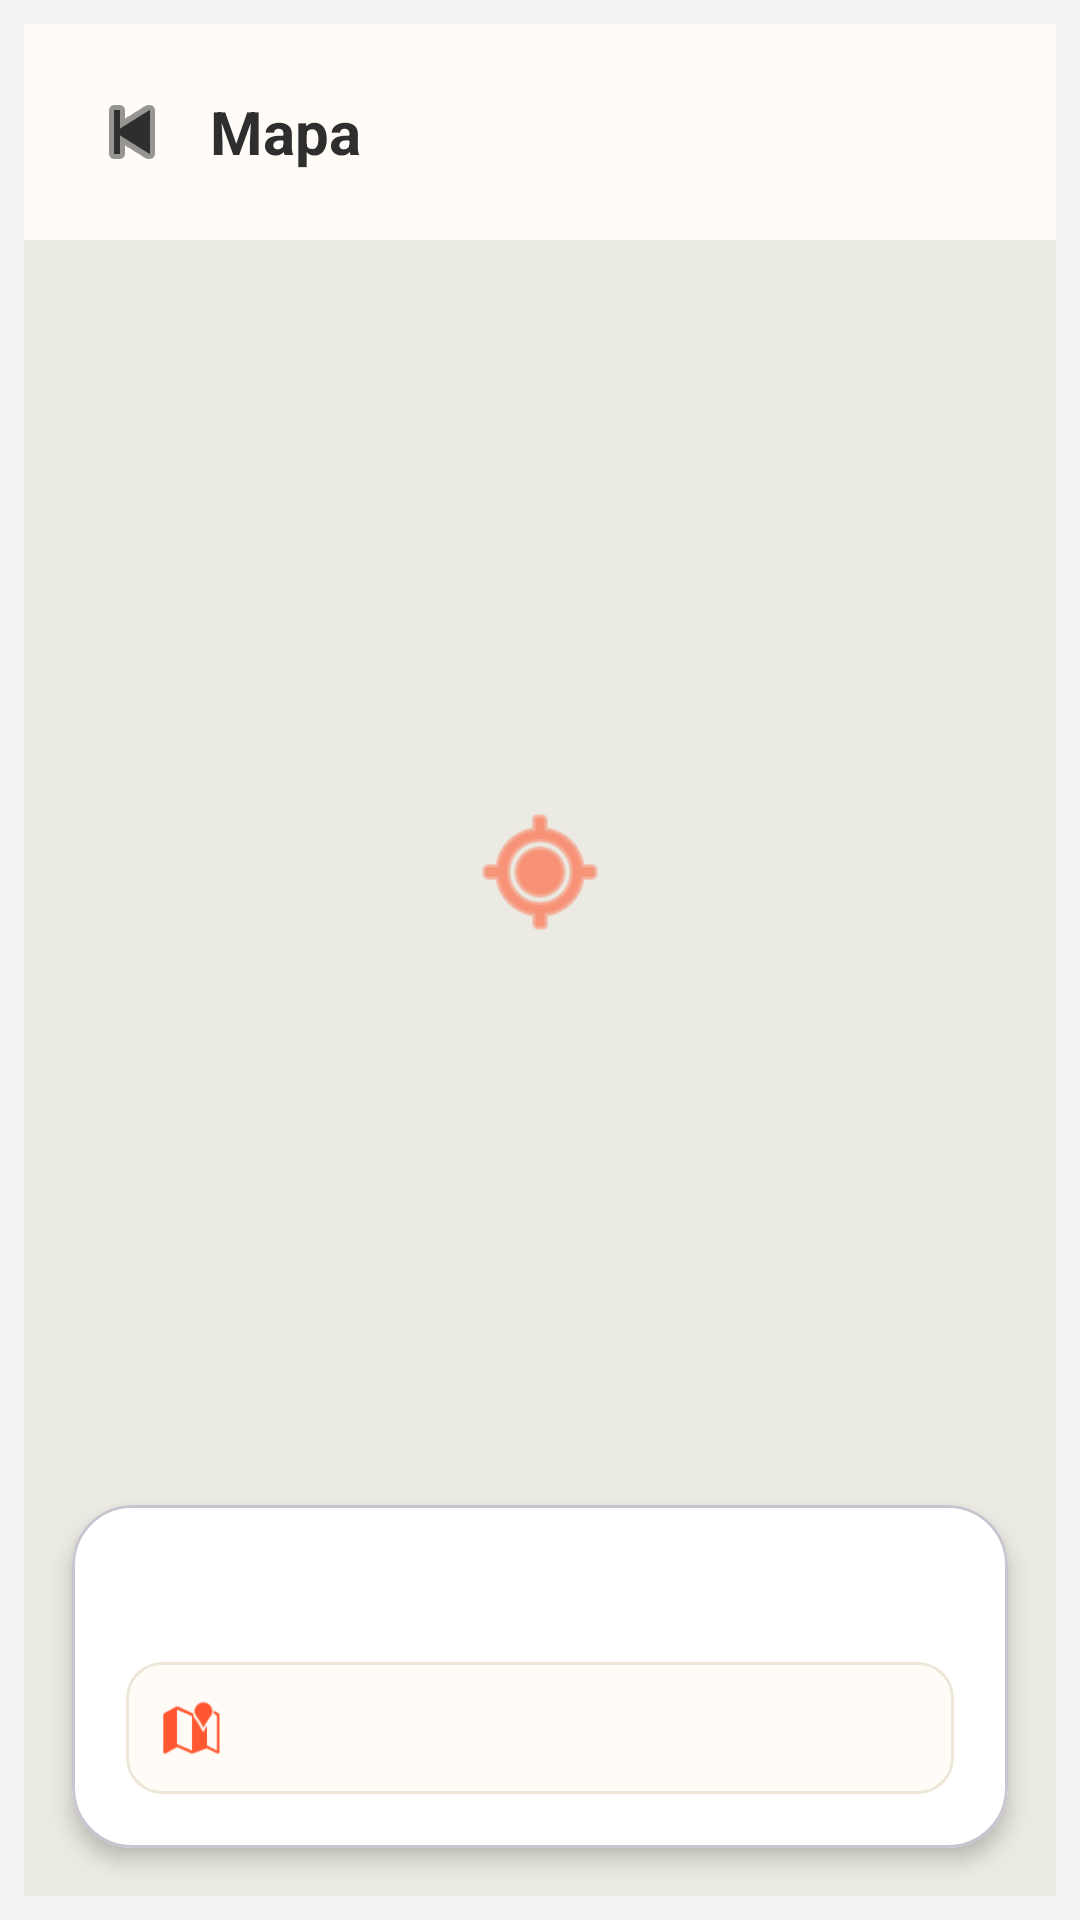

Produce the Android XML layout that renders to this screen, including the resource entries it uses.
<!-- AndroidManifest.xml: application theme Theme.Qhambron -->
<!-- res/layout/activity_location.xml -->
<?xml version="1.0" encoding="utf-8"?>
<androidx.constraintlayout.widget.ConstraintLayout
    xmlns:android="http://schemas.android.com/apk/res/android"
    xmlns:app="http://schemas.android.com/apk/res-auto"
    xmlns:tools="http://schemas.android.com/tools"
    android:id="@+id/main"
    android:layout_width="match_parent"
    android:layout_height="match_parent"
    android:background="#F2F2F2"
    tools:context=".LocationActivity">

    <androidx.constraintlayout.widget.ConstraintLayout
        android:layout_width="0dp"
        android:layout_height="0dp"
        android:layout_margin="8dp"
        android:background="#EBEBE3"
        app:layout_constraintBottom_toBottomOf="parent"
        app:layout_constraintEnd_toEndOf="parent"
        app:layout_constraintStart_toStartOf="parent"
        app:layout_constraintTop_toTopOf="parent">

        <LinearLayout
            android:id="@+id/layoutHeader"
            android:layout_width="0dp"
            android:layout_height="wrap_content"
            android:background="#FFFCF7"
            android:gravity="center_vertical"
            android:orientation="horizontal"
            android:padding="16dp"
            app:layout_constraintEnd_toEndOf="parent"
            app:layout_constraintStart_toStartOf="parent"
            app:layout_constraintTop_toTopOf="parent">

            <ImageButton
                android:id="@+id/btnBack"
                android:layout_width="40dp"
                android:layout_height="40dp"
                android:background="@android:color/transparent"
                android:contentDescription="@string/back"
                android:src="@android:drawable/ic_media_previous"
                app:tint="#2E2E2E" />

            <TextView
                android:id="@+id/tvLocationTitle"
                android:layout_width="wrap_content"
                android:layout_height="wrap_content"
                android:layout_marginStart="6dp"
                android:text="@string/map_title"
                android:textColor="#2E2E2E"
                android:textSize="20sp"
                android:textStyle="bold" />

        </LinearLayout>

        <FrameLayout
            android:id="@+id/layoutMap"
            android:layout_width="0dp"
            android:layout_height="0dp"
            android:background="#EBEBE3"
            app:layout_constraintBottom_toTopOf="@+id/cardLocationInfo"
            app:layout_constraintEnd_toEndOf="parent"
            app:layout_constraintStart_toStartOf="parent"
            app:layout_constraintTop_toBottomOf="@+id/layoutHeader">

            <ImageView
                android:id="@+id/ivMarker"
                android:layout_width="48dp"
                android:layout_height="48dp"
                android:layout_gravity="center"
                android:contentDescription="@string/location_marker"
                android:src="@android:drawable/ic_menu_mylocation"
                app:tint="#FF572F" />

        </FrameLayout>

        <com.google.android.material.card.MaterialCardView
            android:id="@+id/cardLocationInfo"
            android:layout_width="0dp"
            android:layout_height="wrap_content"
            android:layout_margin="16dp"
            app:cardBackgroundColor="#FFFFFF"
            app:cardCornerRadius="20dp"
            app:cardElevation="4dp"
            app:layout_constraintBottom_toBottomOf="parent"
            app:layout_constraintEnd_toEndOf="parent"
            app:layout_constraintStart_toStartOf="parent">

            <LinearLayout
                android:layout_width="match_parent"
                android:layout_height="wrap_content"
                android:orientation="vertical"
                android:padding="18dp">

                <LinearLayout
                    android:id="@+id/layoutViewMode"
                    android:layout_width="match_parent"
                    android:layout_height="wrap_content"
                    android:orientation="vertical">

                    <TextView
                        android:id="@+id/tvRestaurantName"
                        android:layout_width="wrap_content"
                        android:layout_height="wrap_content"
                        android:textColor="#2E2E2E"
                        android:textSize="18sp"
                        android:textStyle="bold" />

                    <com.google.android.material.card.MaterialCardView
                        android:layout_width="match_parent"
                        android:layout_height="wrap_content"
                        android:layout_marginTop="10dp"
                        app:cardBackgroundColor="#FFFCF7"
                        app:cardCornerRadius="12dp"
                        app:cardElevation="0dp"
                        app:strokeColor="#EFE6D8"
                        app:strokeWidth="1dp">

                        <LinearLayout
                            android:layout_width="match_parent"
                            android:layout_height="wrap_content"
                            android:gravity="center_vertical"
                            android:orientation="horizontal"
                            android:padding="12dp">

                            <ImageView
                                android:layout_width="20dp"
                                android:layout_height="20dp"
                                android:contentDescription="@string/location"
                                android:src="@android:drawable/ic_dialog_map"
                                app:tint="#FF572F" />

                            <TextView
                                android:id="@+id/tvAddress"
                                android:layout_width="wrap_content"
                                android:layout_height="wrap_content"
                                android:layout_marginStart="8dp"
                                android:textColor="#777777"
                                android:textSize="13sp" />

                        </LinearLayout>

                    </com.google.android.material.card.MaterialCardView>

                </LinearLayout>

                <LinearLayout
                    android:id="@+id/layoutSelectMode"
                    android:layout_width="match_parent"
                    android:layout_height="wrap_content"
                    android:orientation="vertical"
                    android:visibility="gone">

                    <TextView
                        android:layout_width="match_parent"
                        android:layout_height="wrap_content"
                        android:gravity="center"
                        android:text="@string/select_location_hint"
                        android:textColor="#777777"
                        android:textSize="13sp" />

                    <com.google.android.material.button.MaterialButton
                        android:id="@+id/btnConfirmLocation"
                        android:layout_width="match_parent"
                        android:layout_height="54dp"
                        android:layout_marginTop="12dp"
                        android:text="@string/confirm_location"
                        android:textAllCaps="false"
                        android:textColor="@android:color/white"
                        app:backgroundTint="#FF572F"
                        app:cornerRadius="14dp" />

                </LinearLayout>

            </LinearLayout>

        </com.google.android.material.card.MaterialCardView>

    </androidx.constraintlayout.widget.ConstraintLayout>

</androidx.constraintlayout.widget.ConstraintLayout>
<!-- resources referenced by this layout -->
<resources>
  <string name="back">Regresar</string>
  <string name="confirm_location">Confirmar ubicación</string>
  <string name="location">Ubicación</string>
  <string name="location_marker">Marcador de ubicación</string>
  <string name="map_title">Mapa</string>
  <string name="select_location_hint">Selecciona en el mapa la ubicación del lugar</string>
  <style name="Theme.Qhambron" parent="Base.Theme.Qhambron" />
  <style name="Base.Theme.Qhambron" parent="Theme.Material3.DayNight.NoActionBar">
          
          
      </style>
</resources>
